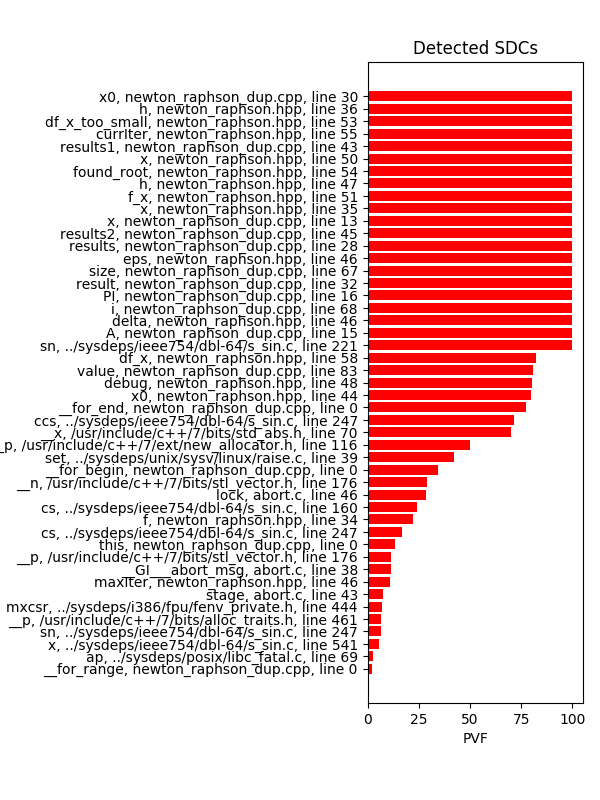

Data behind this chart, as committed beside it:
PVF; #flips; #SDCs; Var name; file; line number
80.37; 214; 172; x0; newton_raphson_dup.cpp; 30
71.26; 87; 62; h; newton_raphson.hpp; 36
77.42; 62; 48; df_x_too_small; newton_raphson.hpp; 53
79.66; 59; 47; currIter; newton_raphson.hpp; 55
28.67; 150; 43; results1; newton_raphson_dup.cpp; 43
82.35; 51; 42; x; newton_raphson.hpp; 50
69.81; 53; 37; found_root; newton_raphson.hpp; 54
80.95; 42; 34; h; newton_raphson.hpp; 47
42.03; 69; 29; f_x; newton_raphson.hpp; 51
34.15; 82; 28; x; newton_raphson.hpp; 35
13.2; 197; 26; x; newton_raphson_dup.cpp; 13
11.59; 164; 19; results2; newton_raphson_dup.cpp; 45
24.0; 75; 18; results; newton_raphson_dup.cpp; 28
28.81; 59; 17; eps; newton_raphson.hpp; 46
100.0; 16; 16; size; newton_raphson_dup.cpp; 67
6.329; 237; 15; result; newton_raphson_dup.cpp; 32
6.915; 188; 13; PI; newton_raphson_dup.cpp; 16
100.0; 12; 12; i; newton_raphson_dup.cpp; 68
22.22; 54; 12; delta; newton_raphson.hpp; 46
5.348; 187; 10; A; newton_raphson_dup.cpp; 15
100.0; 9; 9; sn; ../sysdeps/ieee754/dbl-64/s_sin.c; 221
11.43; 70; 8; df_x; newton_raphson.hpp; 58
100.0; 8; 8; value; newton_raphson_dup.cpp; 83
6.494; 77; 5; debug; newton_raphson.hpp; 48
7.246; 69; 5; x0; newton_raphson.hpp; 44
100.0; 4; 4; __for_end; newton_raphson_dup.cpp; 0
100.0; 4; 4; ccs; ../sysdeps/ieee754/dbl-64/s_sin.c; 247
16.67; 24; 4; __x; /usr/include/c++/7/bits/std_abs.h; 70
100.0; 3; 3; __p; /usr/include/c++/7/ext/new_allocator.h; 116
100.0; 3; 3; set; ../sysdeps/unix/sysv/linux/raise.c; 39
100.0; 3; 3; __for_begin; newton_raphson_dup.cpp; 0
100.0; 2; 2; __n; /usr/include/c++/7/bits/stl_vector.h; 176
100.0; 2; 2; lock; abort.c; 46
100.0; 2; 2; cs; ../sysdeps/ieee754/dbl-64/s_sin.c; 160
1.887; 106; 2; f; newton_raphson.hpp; 34
100.0; 2; 2; cs; ../sysdeps/ieee754/dbl-64/s_sin.c; 247
100.0; 2; 2; this; newton_raphson_dup.cpp; 0
100.0; 2; 2; __p; /usr/include/c++/7/bits/stl_vector.h; 176
100.0; 2; 2; __GI___abort_msg; abort.c; 38
2.381; 42; 1; maxIter; newton_raphson.hpp; 46
100.0; 1; 1; stage; abort.c; 43
11.11; 9; 1; mxcsr; ../sysdeps/i386/fpu/fenv_private.h; 444
100.0; 1; 1; __p; /usr/include/c++/7/bits/alloc_traits.h; 461
100.0; 1; 1; sn; ../sysdeps/ieee754/dbl-64/s_sin.c; 247
50.0; 2; 1; x; ../sysdeps/ieee754/dbl-64/s_sin.c; 541
100.0; 1; 1; ap; ../sysdeps/posix/libc_fatal.c; 69
100.0; 1; 1; __for_range; newton_raphson_dup.cpp; 0
